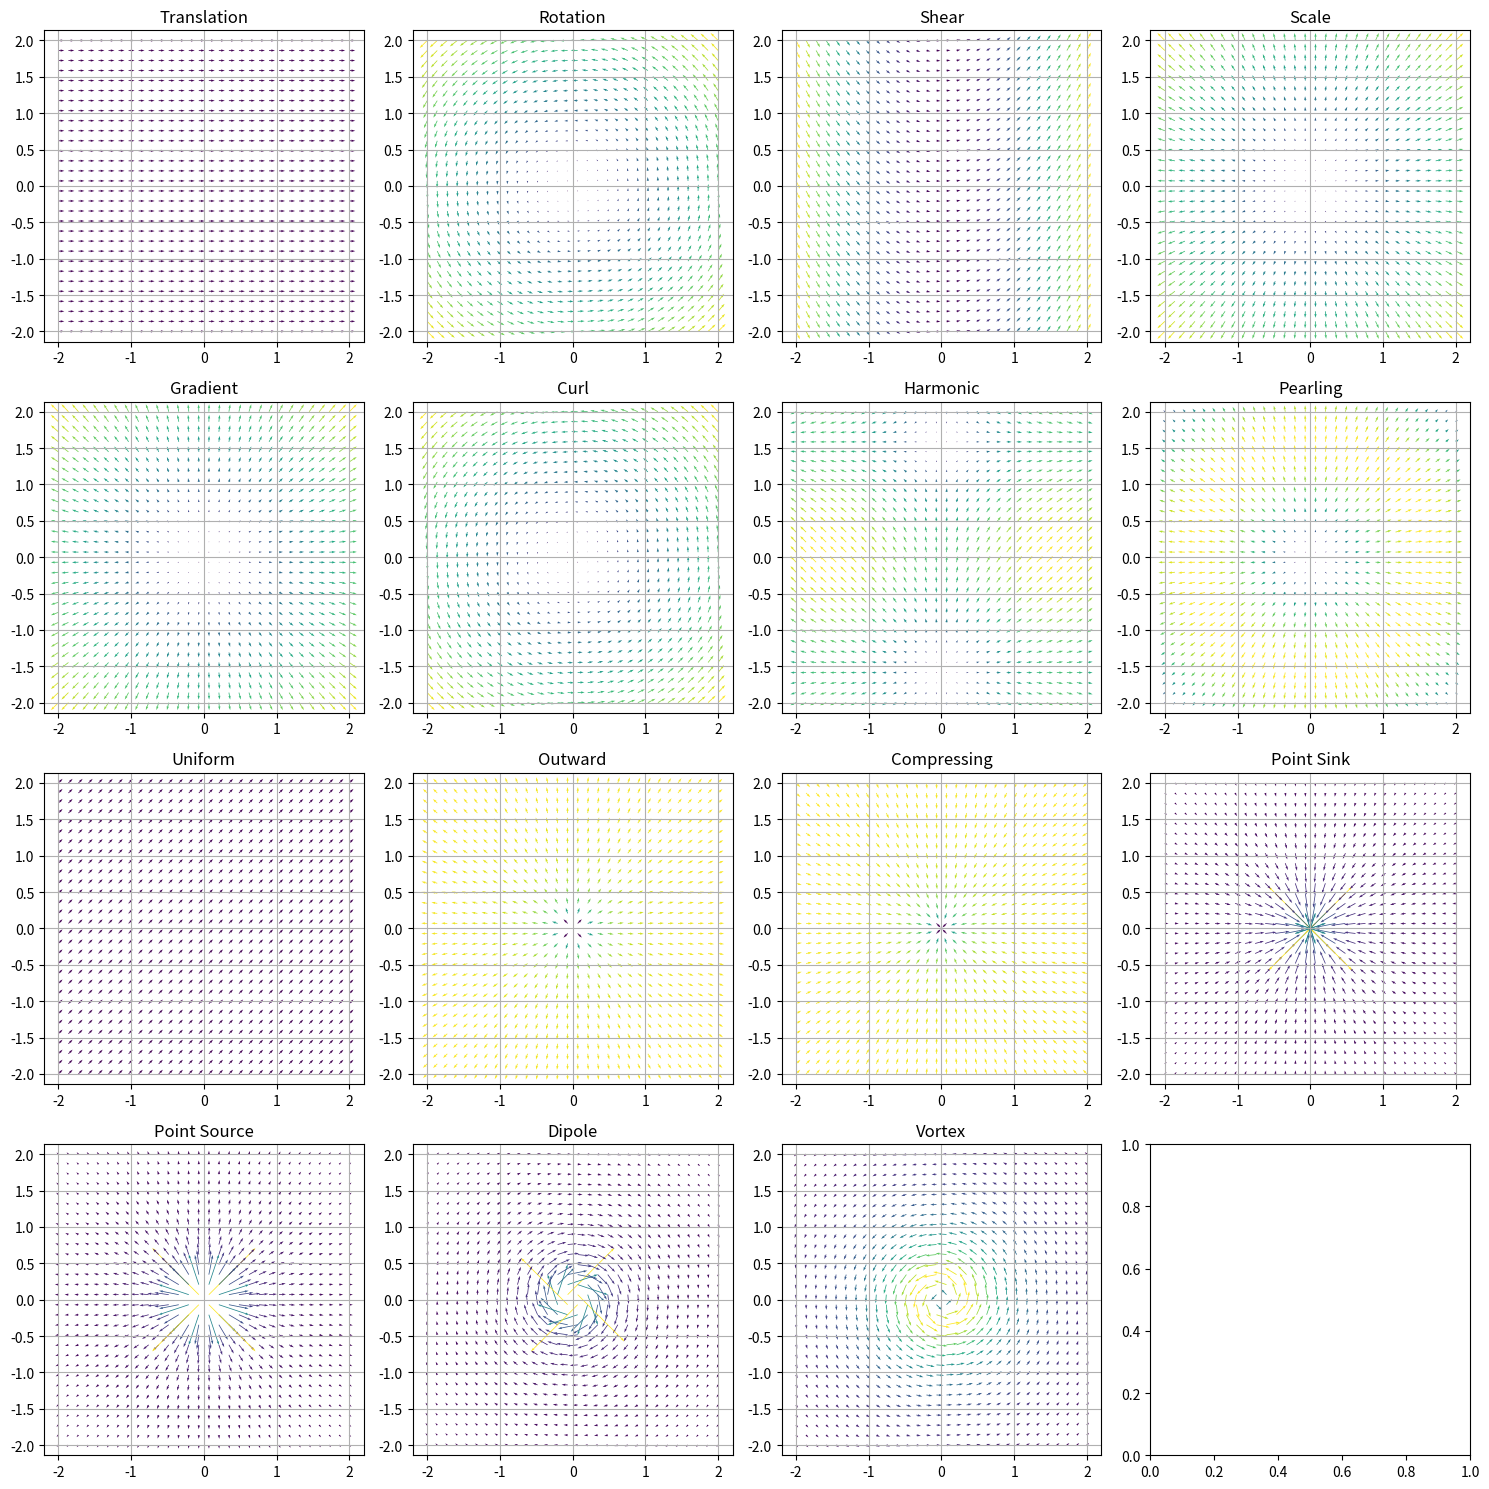
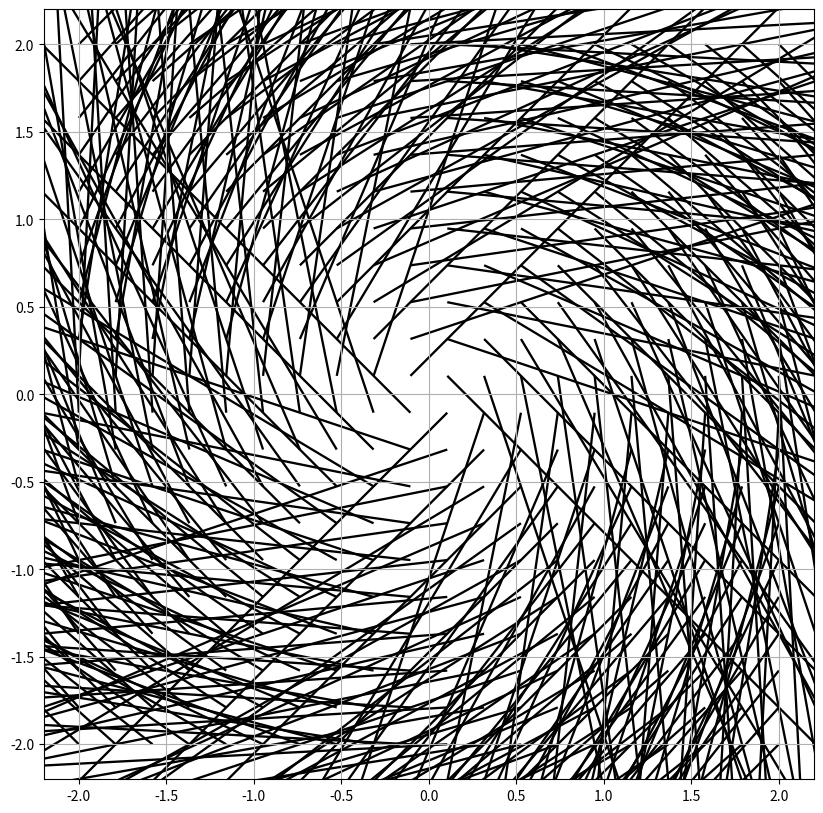

Source code (Python) for these figures, in order:
import numpy as np
import matplotlib.pyplot as plt
from matplotlib.animation import FuncAnimation


# Grid generation
def create_grid(n=20, domain=(-2, 2)):
    x = np.linspace(domain[0], domain[1], n)
    y = np.linspace(domain[0], domain[1], n)
    X, Y = np.meshgrid(x, y)
    return X, Y


# Vector field plotting
def plot_vector_field(X, Y, U, V, title, density=1):
    plt.figure(figsize=(10, 10))
    density = max(1, int(density))  # Ensure density is an integer
    plt.quiver(
        X[::density],
        Y[::density],
        U[::density],
        V[::density],
        np.sqrt(U[::density] ** 2 + V[::density] ** 2),  # Color by magnitude
        cmap="viridis",
    )
    plt.colorbar(label="Magnitude")
    plt.title(title)
    plt.grid(True)
    plt.axis("equal")
    plt.show()


def plot_all_fields_grid(fields, grid_size=(4, 4), n=20, domain=(-2, 2)):
    """Plot all vector fields in a grid layout."""
    fig, axes = plt.subplots(grid_size[0], grid_size[1], figsize=(15, 15))
    X, Y = create_grid(n, domain)

    for ax, (name, field_func) in zip(axes.flatten(), fields.items()):
        U, V = field_func(X, Y)
        ax.quiver(X, Y, U, V, np.sqrt(U**2 + V**2), cmap="viridis")
        ax.set_title(name)
        ax.axis("equal")
        ax.grid(True)

    plt.tight_layout()
    plt.show()


# Basic vector fields
def translation_field(X, Y):
    return np.ones_like(X), np.zeros_like(Y)


def rotation_field(X, Y):
    return -Y, X


def shear_field(X, Y):
    return np.ones_like(X), X


def scale_field(X, Y):
    return X, Y


def gradient_field(X, Y):
    return 2 * X, 2 * Y


def curl_field(X, Y):
    return -Y, X


def harmonic_field(X, Y):
    return np.sin(X), np.cos(Y)


def pearling_field(X, Y):
    r = np.sqrt(X**2 + Y**2)
    return np.sin(r) * X / r, np.sin(r) * Y / r


def uniform_field(X, Y):
    return np.ones_like(X), np.ones_like(Y)


def outward_field(X, Y):
    r = np.sqrt(X**2 + Y**2)
    return X / (r + 1e-3), Y / (r + 1e-3)


def compressing_field(X, Y):
    r = np.sqrt(X**2 + Y**2)
    return -X / (r + 1e-3), -Y / (r + 1e-3)


def point_sink(X, Y, x0=0, y0=0):
    dx = X - x0
    dy = Y - y0
    r = np.sqrt(dx**2 + dy**2)
    return -dx / (r**2 + 1e-3), -dy / (r**2 + 1e-3)


def point_source(X, Y, x0=0, y0=0):
    dx = X - x0
    dy = Y - y0
    r = np.sqrt(dx**2 + dy**2)
    return dx / (r**2 + 1e-3), dy / (r**2 + 1e-3)


def dipole_field(X, Y):
    r = np.sqrt(X**2 + Y**2)
    return Y / (2 * np.pi * (r**2 + 1e-3)), -X / (2 * np.pi * (r**2 + 1e-3))


def vortex_field(X, Y, strength=1.0):
    r = np.sqrt(X**2 + Y**2)
    return -strength * Y / (r**2 + 0.1), strength * X / (r**2 + 0.1)


# Compound fields
def combine_fields(field_funcs, weights=None):
    if weights is None:
        weights = [1.0] * len(field_funcs)

    def combined_field(X, Y):
        U_total = np.zeros_like(X)
        V_total = np.zeros_like(Y)
        for field_func, weight in zip(field_funcs, weights):
            U, V = field_func(X, Y)
            U_total += weight * U
            V_total += weight * V
        return U_total, V_total

    return combined_field


# Animated fields
def animate_field(field_func, domain=(-2, 2), n=20, frames=100, interval=50):
    X, Y = create_grid(n, domain)

    fig, ax = plt.subplots(figsize=(10, 10))
    Q = ax.quiver(X, Y, np.zeros_like(X), np.zeros_like(Y))
    ax.grid(True)
    ax.set_aspect("equal")

    def update(frame):
        t = frame * 2 * np.pi / frames
        U, V = field_func(X, Y, t)
        Q.set_UVC(U, V)
        return (Q,)

    anim = FuncAnimation(fig, update, frames=frames, interval=interval, blit=True)
    plt.show()
    return anim


# Example usage
if __name__ == "__main__":
    X, Y = create_grid(30)

    # Define and plot basic fields
    vector_fields = {
        "Translation": translation_field,
        "Rotation": rotation_field,
        "Shear": shear_field,
        "Scale": scale_field,
        "Gradient": gradient_field,
        "Curl": curl_field,
        "Harmonic": harmonic_field,
        "Pearling": pearling_field,
        "Uniform": uniform_field,
        "Outward": outward_field,
        "Compressing": compressing_field,
        "Point Sink": point_sink,
        "Point Source": point_source,
        "Dipole": dipole_field,
        "Vortex": vortex_field,
    }

    # for name, field_func in vector_fields.items():
    #     U, V = field_func(X, Y)
    #     plot_vector_field(X, Y, U, V, name)

    plot_all_fields_grid(vector_fields, grid_size=(4, 4), n=30, domain=(-2, 2))

    # Compound and animated fields
    print("Animating rotating dipole...")
    animate_field(
        lambda X, Y, t: dipole_field(
            X * np.cos(t) - Y * np.sin(t), X * np.sin(t) + Y * np.cos(t)
        )
    )
